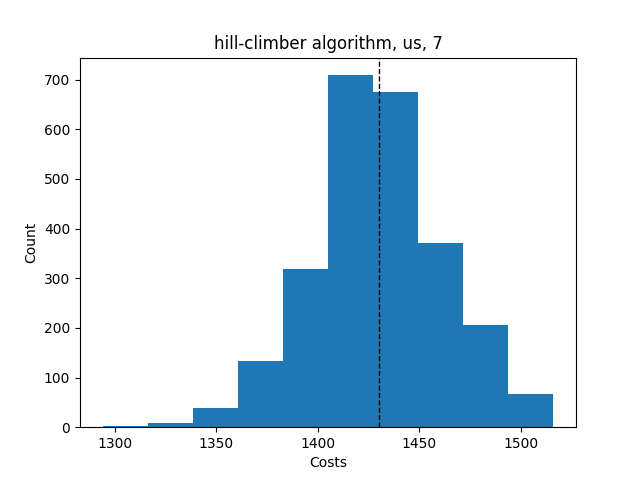

The data file committed next to this chart (first rows):
Try No, Score, Even Distribution Score, Cheapest Station, Costs, Amount of Stations, Lowest price, Highest price, Mean price, Lowest distribution, Highest distribution, Mean distribution, Average Time, Fails, How many Stations
0, {'1': 12, '2': 10, '3': 7, '4': 6, '5': …, 21.1, 2, 1410, 7, , , , , , , , , 
1, {'1': 16, '2': 9, '3': 4, '4': 10, '5': …, 21.1, 2, 1371, 7, , , , , , , , , 
2, {'1': 12, '2': 10, '3': 7, '4': 4, '5': …, 15.8, 2, 1427, 7, , , , , , , , , 
3, {'1': 12, '2': 5, '3': 11, '4': 8, '5': …, 14.6, 2, 1427, 7, , , , , , , , , 
4, {'1': 11, '2': 13, '3': 5, '4': 9, '5': …, 16.1, 2, 1408, 7, , , , , , , , , 
5, {'1': 11, '2': 12, '3': 4, '4': 9, '5': …, 17.6, 2, 1411, 7, , , , , , , , , 
6, {'1': 10, '2': 9, '3': 9, '4': 10, '5': …, 12.9, 2, 1450, 7, , , , , , , , , 
7, {'1': 12, '2': 9, '3': 6, '4': 8, '5': 7…, 12.4, 2, 1445, 7, , , , , , , , , 
8, {'1': 13, '2': 12, '3': 6, '4': 9, '5': …, 19.3, 2, 1390, 7, , , , , , , , , 
9, {'1': 11, '2': 8, '3': 7, '4': 10, '5': …, 9.9, 2, 1463, 7, , , , , , , , , 
10, {'1': 11, '2': 14, '3': 6, '4': 4, '5': …, 18.6, 2, 1403, 7, , , , , , , , , 
11, {'1': 11, '2': 8, '3': 10, '4': 5, '5': …, 15.1, 2, 1430, 7, , , , , , , , , 
12, {'1': 12, '2': 11, '3': 6, '4': 7, '5': …, 11.7, 2, 1441, 7, , , , , , , , , 
13, {'1': 11, '2': 10, '3': 4, '4': 7, '5': …, 16.0, 2, 1429, 7, , , , , , , , , 
14, {'1': 14, '2': 10, '3': 8, '4': 7, '5': …, 23.1, 2, 1390, 7, , , , , , , , , 
15, {'1': 17, '2': 10, '3': 6, '4': 5, '5': …, 15.5, 2, 1415, 7, , , , , , , , , 
16, {'1': 10, '2': 14, '3': 3, '4': 8, '5': …, 18.1, 2, 1420, 7, , , , , , , , , 
17, {'1': 9, '2': 10, '3': 12, '4': 7, '5': …, 14.9, 2, 1428, 7, , , , , , , , , 
18, {'1': 15, '2': 9, '3': 5, '4': 7, '5': 6…, 19.0, 2, 1388, 7, , , , , , , , , 
19, {'1': 10, '2': 13, '3': 10, '4': 5, '5':…, 23.4, 2, 1392, 7, , , , , , , , , 
20, {'1': 13, '2': 13, '3': 6, '4': 3, '5': …, 24.6, 2, 1374, 7, , , , , , , , , 
21, {'1': 11, '2': 13, '3': 6, '4': 8, '5': …, 12.8, 2, 1439, 7, , , , , , , , , 
22, {'1': 10, '2': 11, '3': 7, '4': 9, '5': …, 21.5, 2, 1414, 7, , , , , , , , , 
23, {'1': 15, '2': 11, '3': 9, '4': 3, '5': …, 30.7, 2, 1343, 7, , , , , , , , , 
24, {'1': 9, '2': 11, '3': 7, '4': 8, '5': 8…, 10.9, 2, 1478, 7, , , , , , , , , 
25, {'1': 14, '2': 14, '3': 4, '4': 6, '5': …, 23.6, 2, 1368, 7, , , , , , , , , 
26, {'1': 9, '2': 10, '3': 10, '4': 10, '5':…, 19.2, 2, 1432, 7, , , , , , , , , 
27, {'1': 10, '2': 12, '3': 8, '4': 8, '5': …, 13.7, 2, 1443, 7, , , , , , , , , 
28, {'1': 12, '2': 9, '3': 5, '4': 6, '5': 7…, 13.8, 2, 1426, 7, , , , , , , , , 
29, {'1': 12, '2': 12, '3': 7, '4': 5, '5': …, 21.9, 2, 1377, 7, , , , , , , , , 
30, {'1': 10, '2': 13, '3': 6, '4': 9, '5': …, 20.2, 2, 1396, 7, , , , , , , , , 
31, {'1': 13, '2': 8, '3': 8, '4': 6, '5': 7…, 7, 2, 1475, 7, , , , , , , , , 
32, {'1': 13, '2': 8, '3': 9, '4': 5, '5': 8…, 12.0, 2, 1443, 7, , , , , , , , , 
33, {'1': 11, '2': 13, '3': 7, '4': 7, '5': …, 11.1, 2, 1439, 7, , , , , , , , , 
34, {'1': 11, '2': 10, '3': 6, '4': 5, '5': …, 14.7, 2, 1433, 7, , , , , , , , , 
35, {'1': 13, '2': 9, '3': 8, '4': 6, '5': 5…, 19.9, 2, 1393, 7, , , , , , , , , 
36, {'1': 13, '2': 9, '3': 4, '4': 7, '5': 9…, 13.3, 2, 1440, 7, , , , , , , , , 
37, {'1': 13, '2': 9, '3': 7, '4': 10, '5': …, 23.6, 2, 1394, 7, , , , , , , , , 
38, {'1': 9, '2': 11, '3': 8, '4': 7, '5': 9…, 10.1, 2, 1464, 7, , , , , , , , , 
39, {'1': 14, '2': 12, '3': 4, '4': 7, '5': …, 25.8, 2, 1370, 7, , , , , , , , , 
40, {'1': 9, '2': 11, '3': 7, '4': 5, '5': 8…, 10.9, 2, 1478, 7, , , , , , , , , 
41, {'1': 12, '2': 8, '3': 6, '4': 8, '5': 7…, 9.7, 2, 1462, 7, , , , , , , , , 
42, {'1': 13, '2': 13, '3': 6, '4': 10, '5':…, 24.4, 2, 1371, 7, , , , , , , , , 
43, {'1': 8, '2': 10, '3': 9, '4': 6, '5': 9…, 8.3, 2, 1482, 7, , , , , , , , , 
44, {'1': 13, '2': 9, '3': 3, '4': 10, '5': …, 23.8, 2, 1407, 7, , , , , , , , , 
45, {'1': 10, '2': 10, '3': 7, '4': 7, '5': …, 12.2, 2, 1444, 7, , , , , , , , , 
46, {'1': 13, '2': 9, '3': 8, '4': 9, '5': 7…, 14.7, 2, 1427, 7, , , , , , , , , 
47, {'1': 13, '2': 7, '3': 8, '4': 7, '5': 9…, 9.7, 2, 1457, 7, , , , , , , , , 
48, {'1': 11, '2': 8, '3': 8, '4': 7, '5': 8…, 8.2, 2, 1496, 7, , , , , , , , , 
49, {'1': 11, '2': 10, '3': 6, '4': 7, '5': …, 9.7, 2, 1461, 7, , , , , , , , , 
50, {'1': 12, '2': 12, '3': 6, '4': 4, '5': …, 17.2, 2, 1410, 7, , , , , , , , , 
51, {'1': 10, '2': 7, '3': 7, '4': 8, '5': 4…, 14.2, 2, 1447, 7, , , , , , , , , 
52, {'1': 8, '2': 10, '3': 8, '4': 11, '5': …, 9.9, 2, 1463, 7, , , , , , , , , 
53, {'1': 9, '2': 8, '3': 8, '4': 5, '5': 9,…, 11.2, 2, 1480, 7, , , , , , , , , 
54, {'1': 18, '2': 9, '3': 5, '4': 7, '5': 6…, 22.9, 2, 1366, 7, , , , , , , , , 
55, {'1': 16, '2': 9, '3': 7, '4': 7, '5': 6…, 12.1, 2, 1420, 7, , , , , , , , , 
56, {'1': 15, '2': 7, '3': 6, '4': 6, '5': 9…, 12.9, 2, 1422, 7, , , , , , , , , 
57, {'1': 9, '2': 9, '3': 8, '4': 6, '5': 6,…, 10.6, 2, 1481, 7, , , , , , , , , 
58, {'1': 9, '2': 12, '3': 5, '4': 6, '5': 1…, 16.1, 2, 1409, 7, , , , , , , , , 
59, {'1': 12, '2': 9, '3': 7, '4': 9, '5': 4…, 16.0, 2, 1430, 7, , , , , , , , , 
... 2,473 more rows
